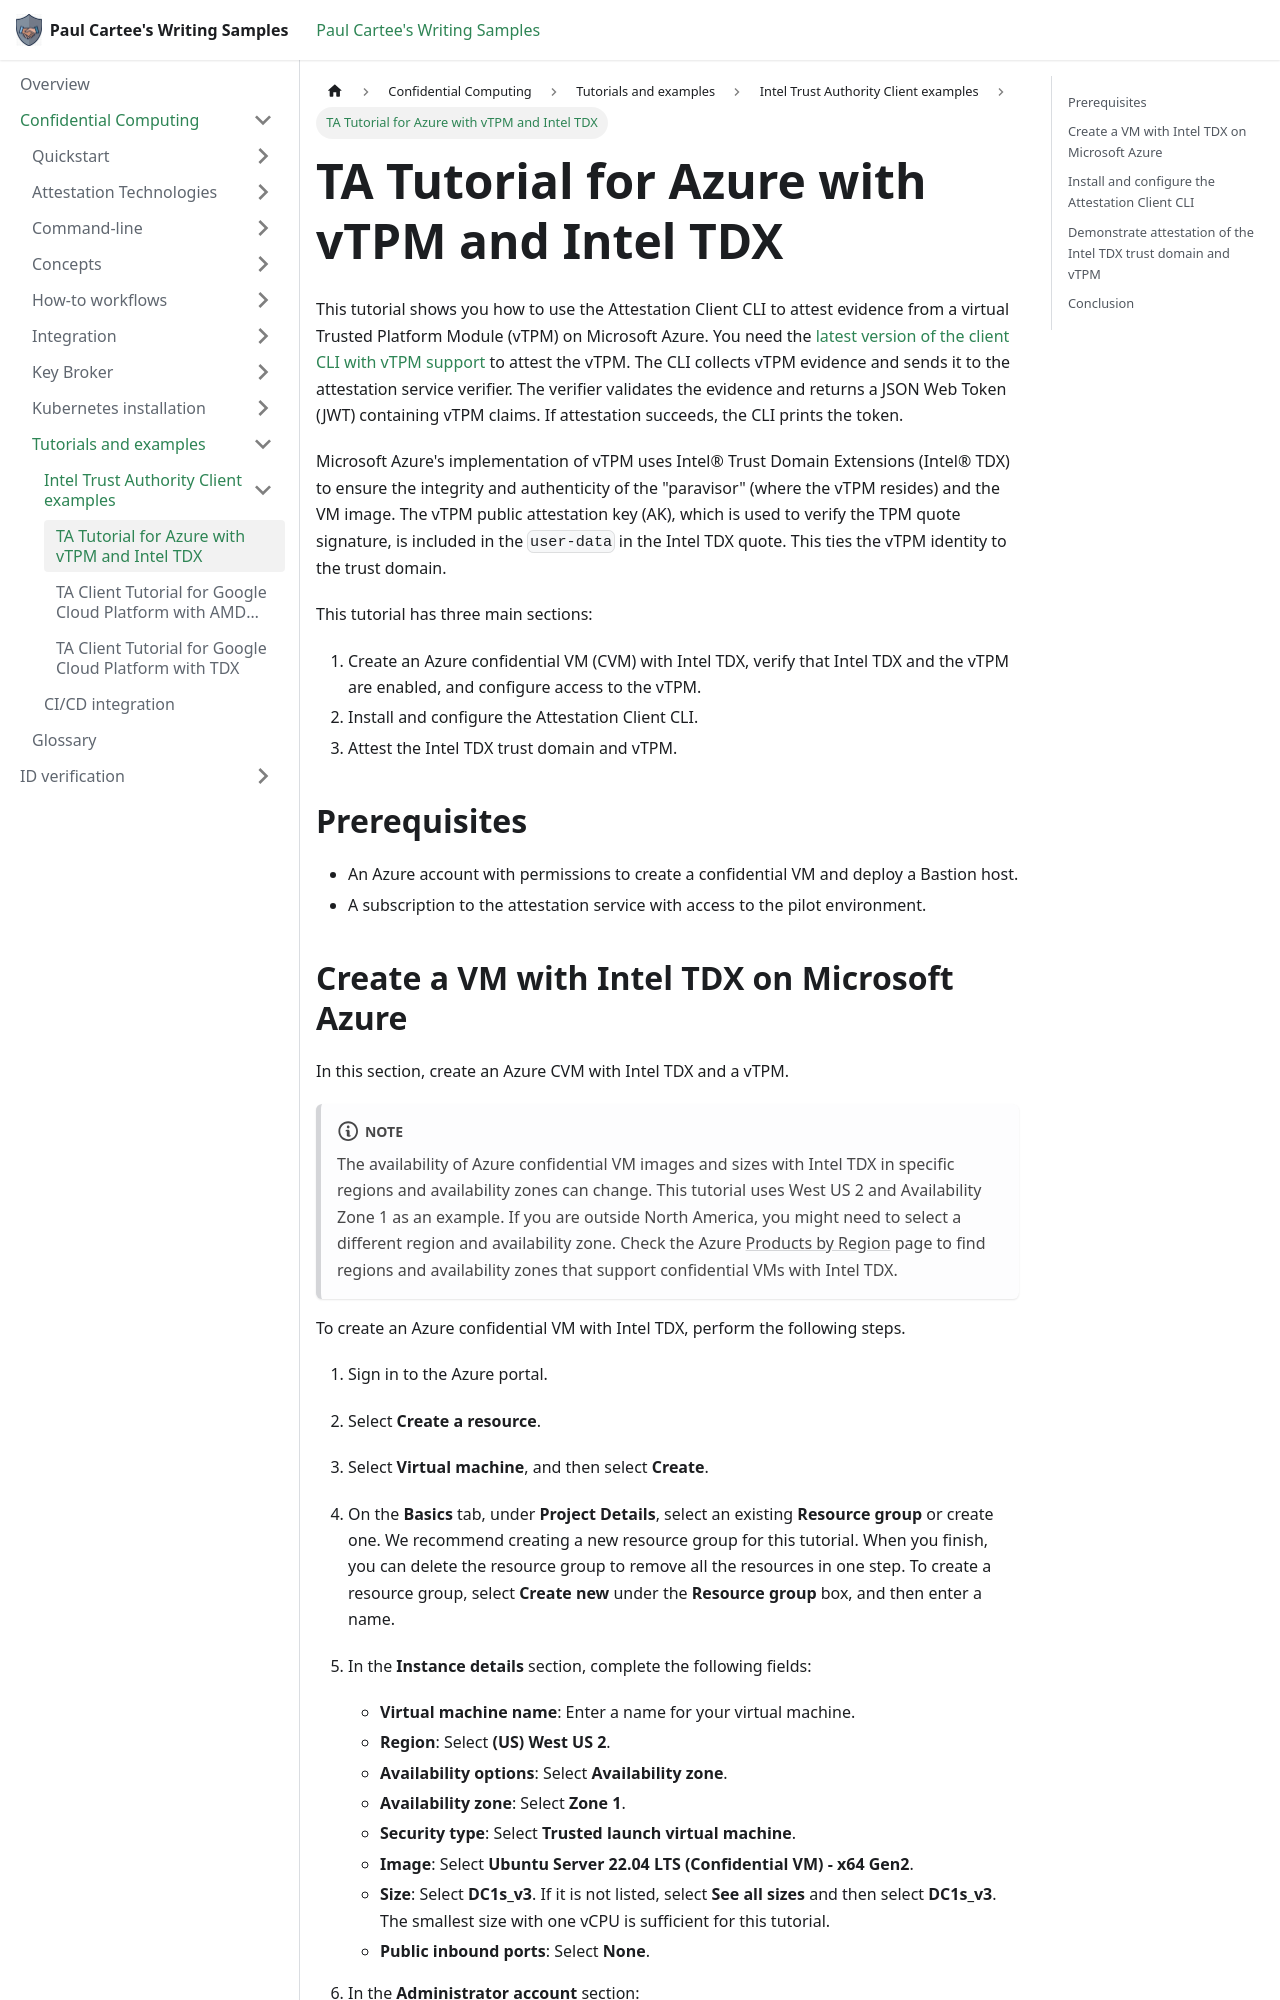

repository: pcartee/samples · page: pr-preview/pr-22/Confidential Computing/Tutorials and examples/Intel Trust Authority Client examples/tutorial-azure-vtpm/index.html · generator: docusaurus

---
title: TA Tutorial for Azure with vTPM and Intel TDX
description: Learn how to create an Azure confidential VM with Intel TDX and a vTPM, configure the Attestation Client CLI, and generate composite attestation evidence and tokens.
author: pcartee
topic: tutorial
date: "2024-10-16"
uid: tutorial.tpm.azure
---

This tutorial shows you how to use the Attestation Client CLI to attest
evidence from a virtual Trusted Platform Module (vTPM) on Microsoft
Azure. You need the [latest version of the client CLI with vTPM
support](https://github.com/intel/application-client-for-go/tree/main/tdx-cli)
to attest the vTPM. The CLI collects vTPM evidence and sends it to the
attestation service verifier. The verifier validates the evidence and
returns a JSON Web Token (JWT) containing vTPM claims. If attestation
succeeds, the CLI prints the token.

Microsoft Azure's implementation of vTPM uses Intel® Trust Domain Extensions (Intel® TDX) to ensure the integrity and authenticity of the "paravisor" (where the vTPM resides) and the VM image. The vTPM public attestation key (AK), which is used to verify the TPM quote signature, is included in the `user-data` in the Intel TDX quote. This ties the vTPM identity to the trust domain.

This tutorial has three main sections:

1. Create an Azure confidential VM (CVM) with Intel TDX, verify that Intel TDX and the vTPM are enabled, and configure access to the vTPM.
1. Install and configure the Attestation Client CLI.
1. Attest the Intel TDX trust domain and vTPM.

## Prerequisites

- An Azure account with permissions to create a confidential VM and deploy a Bastion host.
- A subscription to the attestation service with access to the pilot environment.
